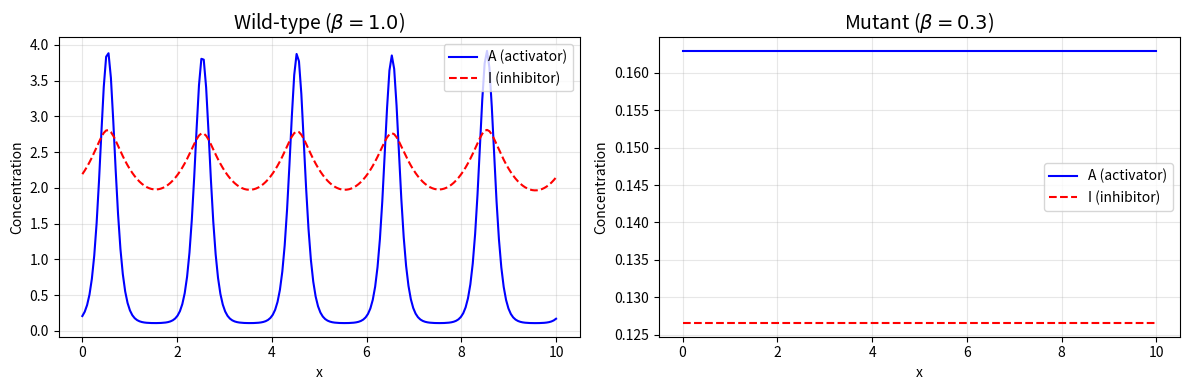

Write Python code to recreate this figure.
import numpy as np
import matplotlib.pyplot as plt

# Spatial parameters
Lx = 10.0
Nx = 200
dx = Lx / (Nx - 1)
x = np.linspace(0, Lx, Nx)

# Time parameters
dt = 0.001
T = 50.0
steps = int(T / dt)

# Diffusion coefficients
DA = 0.01
DI = 1.0

# General parameters
muA = 1.0
muI = 1.0
alphaA = 0.1
alphaI = 0.1

def simulate(rhoA, rhoI):
    A = np.ones(Nx) * 0.1
    I = np.ones(Nx) * 0.1
    # Small spatial perturbation to trigger instability
    A += 0.01 * np.sin(2 * np.pi * x / Lx * 5)
    I += 0.01 * np.cos(2 * np.pi * x / Lx * 5)
    
    # Time evolution
    for t in range(steps):
        # Second-order central difference for Laplacian
        lapA = (np.roll(A, 1) - 2*A + np.roll(A, -1)) / dx**2
        lapI = (np.roll(I, 1) - 2*I + np.roll(I, -1)) / dx**2
        
        # Reaction terms
        fA = rhoA * A**2 / I - muA * A + alphaA
        fI = rhoI * A**2 - muI * I + alphaI
        
        # Update
        A_new = A + dt * (DA * lapA + fA)
        I_new = I + dt * (DI * lapI + fI)
        
        # Numerical stability clipping
        A = np.clip(A_new, 0.0, 10.0)
        I = np.clip(I_new, 0.0, 10.0)
    
    return A, I

# Wild-type simulation
A_wt, I_wt = simulate(rhoA=1.0, rhoI=1.0)
# Mutant simulation (reduced rhoA)
A_mut, I_mut = simulate(rhoA=0.3, rhoI=1.0)

# Plotting
fig, (ax1, ax2) = plt.subplots(1, 2, figsize=(12, 4))

ax1.plot(x, A_wt, 'b-', linewidth=1.5, label='A (activator)')
ax1.plot(x, I_wt, 'r--', linewidth=1.5, label='I (inhibitor)')
ax1.set_title(r'Wild-type ($\beta = 1.0$)', fontsize=14)
ax1.set_xlabel('x')
ax1.set_ylabel('Concentration')
ax1.legend()
ax1.grid(True, alpha=0.3)

ax2.plot(x, A_mut, 'b-', linewidth=1.5, label='A (activator)')
ax2.plot(x, I_mut, 'r--', linewidth=1.5, label='I (inhibitor)')
ax2.set_title(r'Mutant ($\beta = 0.3$)', fontsize=14)
ax2.set_xlabel('x')
ax2.set_ylabel('Concentration')
ax2.legend()
ax2.grid(True, alpha=0.3)

plt.tight_layout()
plt.savefig('turing_mutation.pdf')
plt.show()
